The GitHub repository CabuleaVictorAndrei/Real-Time-Road-Condition-Detection-Using-Dashcam-Video contains a labelled image folder "Real-Time-Road-Condition-Detection-Using-Dashcam-Video" with 3 categories: clear, snowy, wet. Examples follow, each with its label.

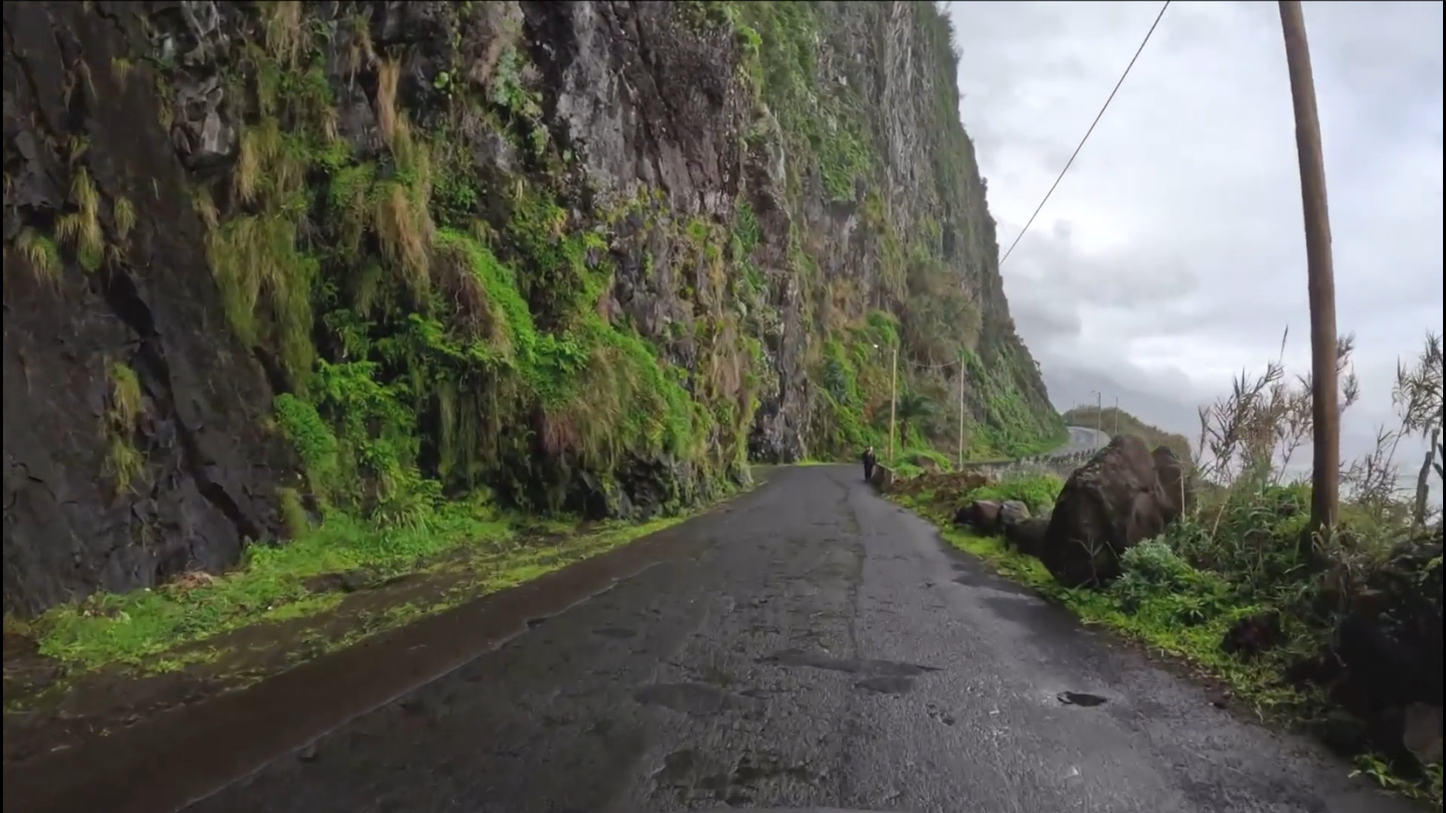
Label: wet

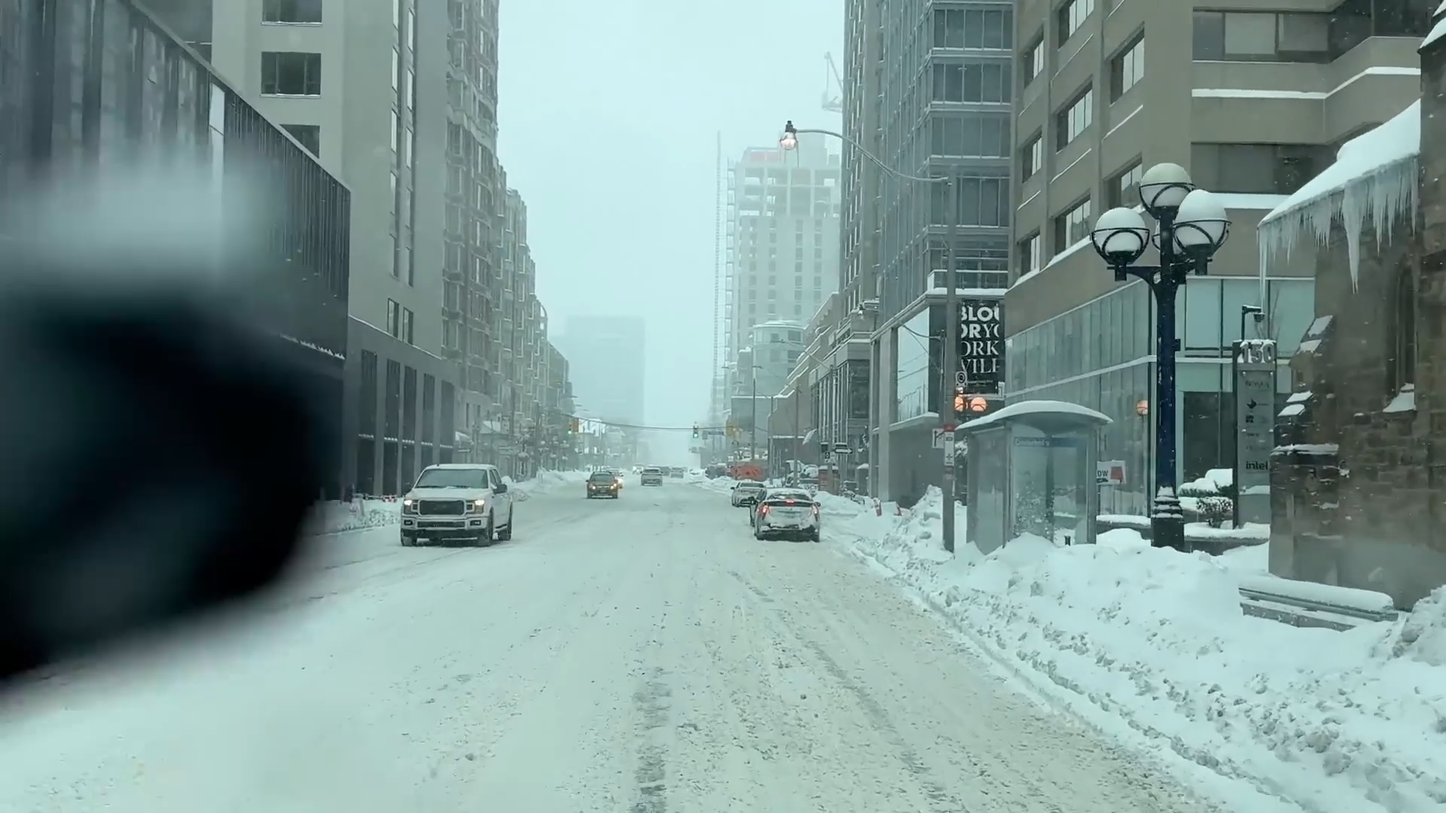
Label: snowy

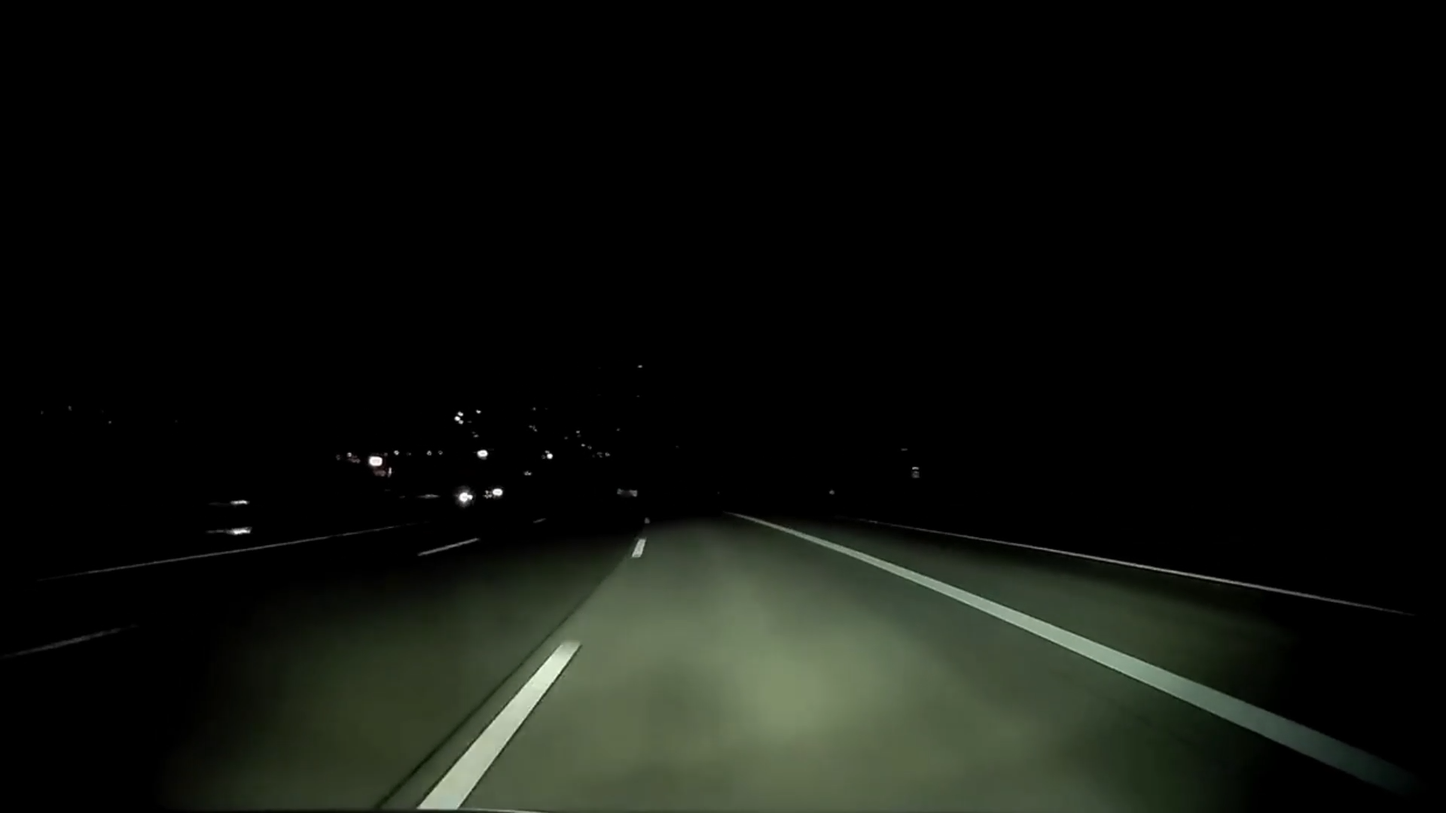
Label: clear

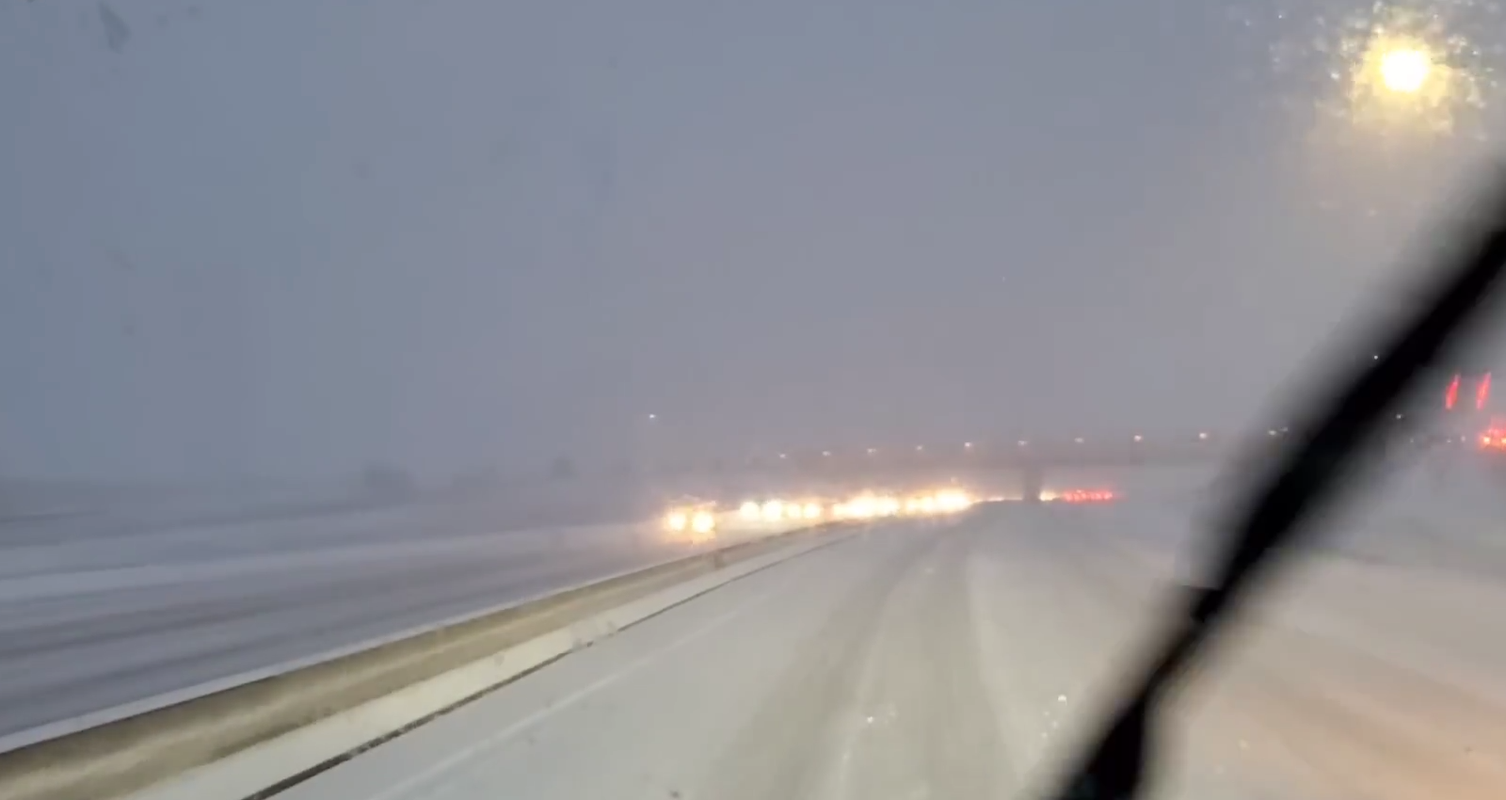
Label: snowy

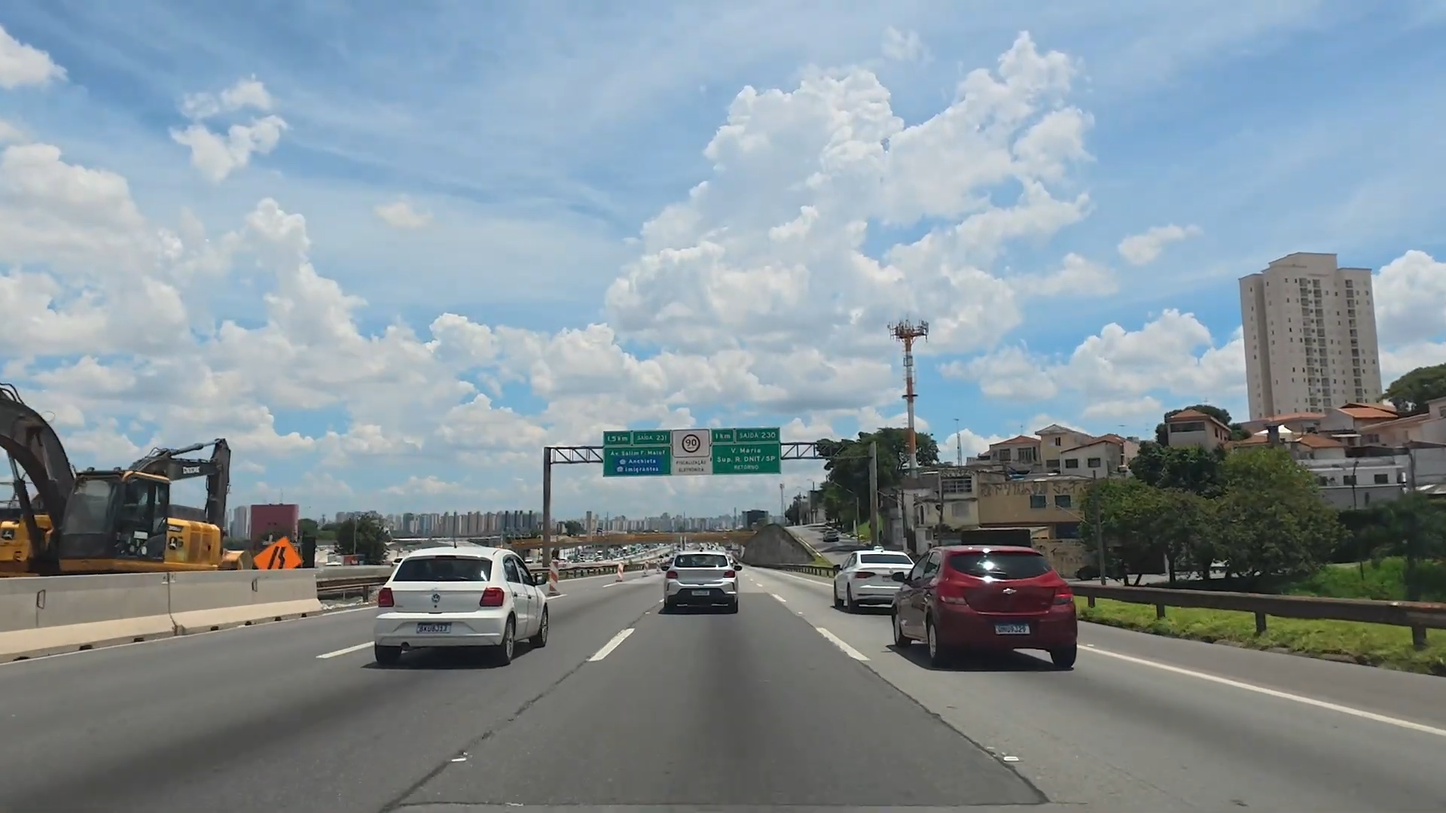
Label: clear

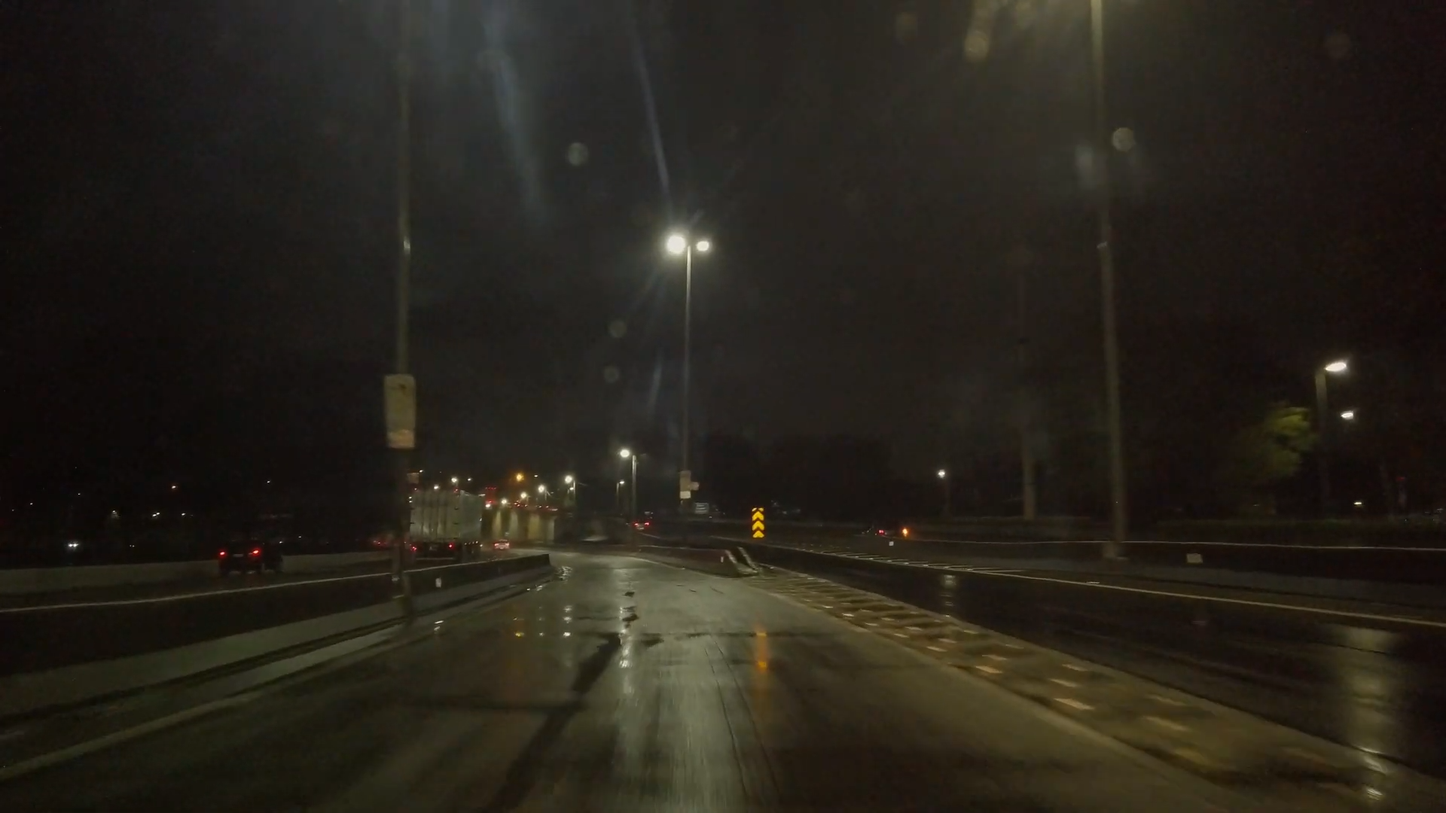
Label: wet
